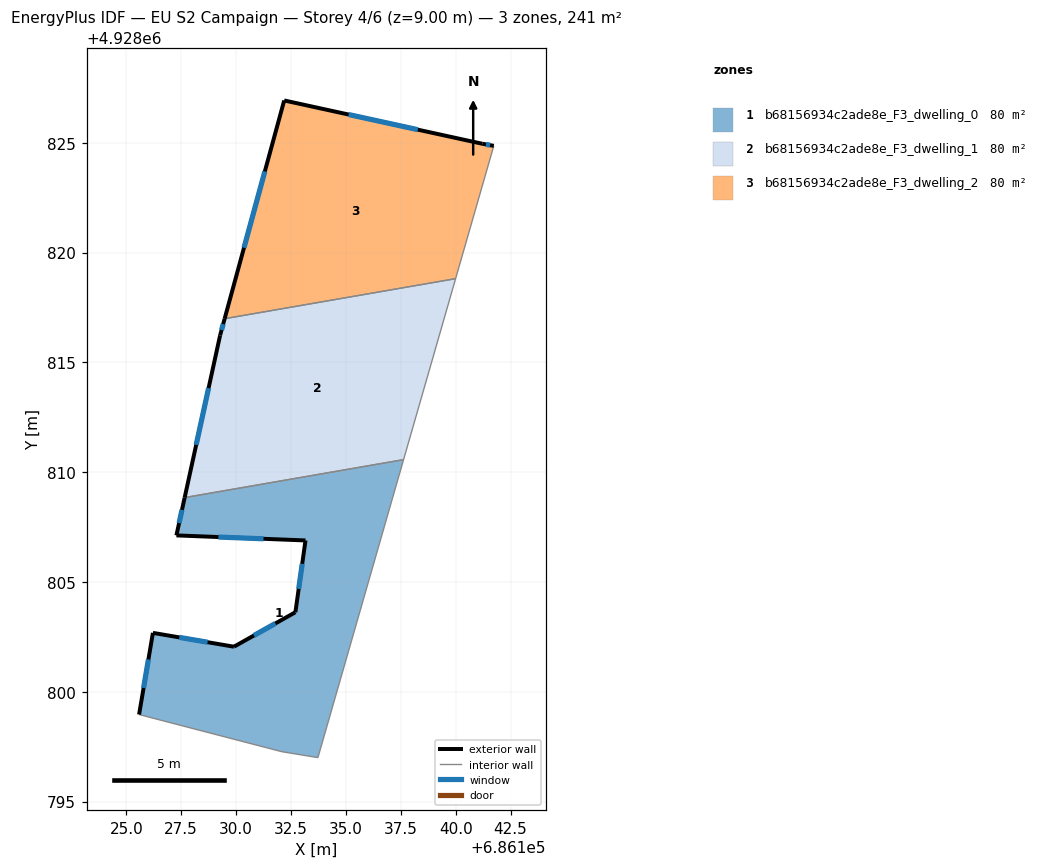
=== STOREY PLAN SPEC (per zone: floor XY polygon, exterior-wall plan segments, windows/doors) ===
zone 1: b68156934c2ade8e_F3_dwelling_0  (80.4 m²)
  floor: (686137.63, 4928810.57) (686133.73, 4928797.00) (686132.08, 4928797.27) (686125.58, 4928798.96) (686126.21, 4928802.68) (686129.90, 4928802.05) (686132.70, 4928803.62) (686133.16, 4928806.89) (686127.28, 4928807.12) (686127.66, 4928808.84)
  exterior wall: (686129.90, 4928802.05) – (686126.21, 4928802.68)  [3.7 m]
    window: (686128.70, 4928802.26) – (686127.41, 4928802.48)  [1.4 m²]
  exterior wall: (686132.70, 4928803.62) – (686129.90, 4928802.05)  [3.2 m]
    window: (686131.79, 4928803.11) – (686130.81, 4928802.56)  [1.2 m²]
  exterior wall: (686133.16, 4928806.89) – (686132.70, 4928803.62)  [3.3 m]
    window: (686133.01, 4928805.83) – (686132.85, 4928804.68)  [1.2 m²]
  exterior wall: (686127.28, 4928807.12) – (686133.16, 4928806.89)  [5.9 m]
    window: (686129.19, 4928807.05) – (686131.25, 4928806.97)  [2.2 m²]
  exterior wall: (686127.66, 4928808.84) – (686127.28, 4928807.12)  [1.8 m]
    window: (686127.53, 4928808.28) – (686127.40, 4928807.68)  [0.6 m²]
  exterior wall: (686126.21, 4928802.68) – (686125.58, 4928798.96)  [3.8 m]
    window: (686126.01, 4928801.47) – (686125.79, 4928800.17)  [1.4 m²]
  interior walls: 4
zone 2: b68156934c2ade8e_F3_dwelling_1  (80.4 m²)
  floor: (686140.00, 4928818.82) (686137.63, 4928810.57) (686127.66, 4928808.84) (686129.27, 4928816.23) (686129.48, 4928816.99)
  exterior wall: (686129.27, 4928816.23) – (686127.66, 4928808.84)  [7.6 m]
    window: (686128.75, 4928813.83) – (686128.18, 4928811.25)  [2.8 m²]
  exterior wall: (686129.48, 4928816.99) – (686129.27, 4928816.23)  [0.8 m]
    window: (686129.41, 4928816.74) – (686129.34, 4928816.48)  [0.3 m²]
  interior walls: 3
zone 3: b68156934c2ade8e_F3_dwelling_2  (80.4 m²)
  floor: (686141.21, 4928824.96) (686141.74, 4928824.86) (686140.00, 4928818.82) (686129.48, 4928816.99) (686132.19, 4928826.93)
  exterior wall: (686132.19, 4928826.93) – (686129.48, 4928816.99)  [10.3 m]
    window: (686131.31, 4928823.70) – (686130.36, 4928820.22)  [3.8 m²]
  exterior wall: (686141.21, 4928824.96) – (686132.19, 4928826.93)  [9.2 m]
    window: (686138.28, 4928825.60) – (686135.12, 4928826.29)  [3.4 m²]
  exterior wall: (686141.74, 4928824.86) – (686141.21, 4928824.96)  [0.5 m]
    window: (686141.57, 4928824.90) – (686141.38, 4928824.93)  [0.2 m²]
  interior walls: 2

=== DERIVED (storey summary) ===
Building: EU S2 Campaign
Storey: 4 of 6  (floor level z = 9.00 m)
Storey gross floor area: 241.2 m²
Zones on this storey: 3
  - b68156934c2ade8e_F3_dwelling_0: floor 80.4 m²; exterior wall 21.7 m (65.0 m²); 6 window(s) 7.9 m²; WWR 12.2%
  - b68156934c2ade8e_F3_dwelling_1: floor 80.4 m²; exterior wall 8.3 m (25.0 m²); 2 window(s) 3.1 m²; WWR 12.2%
  - b68156934c2ade8e_F3_dwelling_2: floor 80.4 m²; exterior wall 20.1 m (60.2 m²); 3 window(s) 7.4 m²; WWR 12.2%
Zone adjacency (shared interzone walls):
  - b68156934c2ade8e_F3_dwelling_0 ↔ b68156934c2ade8e_F3_dwelling_1
  - b68156934c2ade8e_F3_dwelling_1 ↔ b68156934c2ade8e_F3_dwelling_2